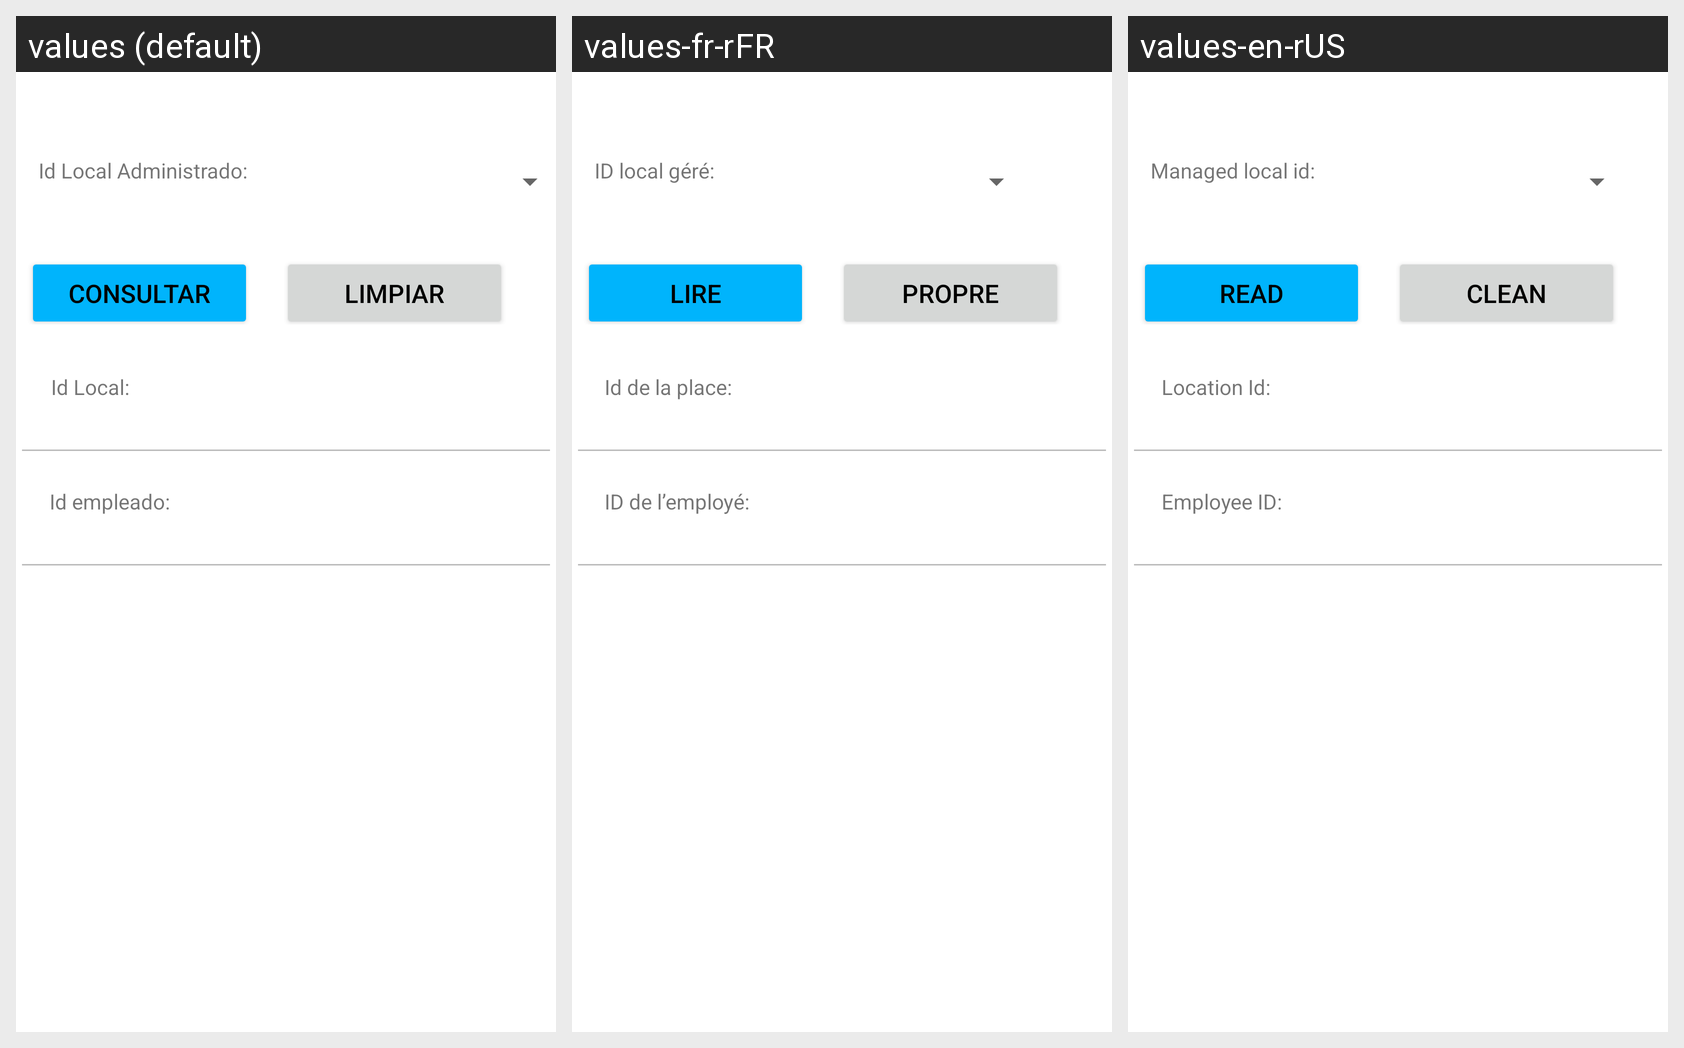

Here is an Android app screen in its default locale and in the app's own translations. Write out the translated-string differences for the strings that appear on this screen.
Android screen res/layout/activity_local_administrado_consultar.xml rendered under 3 locales, left to right: values (default), values-fr-rFR, values-en-rUS. Device: Nexus 5 (rendered at 1080×1920; each locale shown at half size, 540×960, under a caption strip naming it); theme Theme.G10Proyecto01.
Strings drawn on this screen, with the default value and each locale's value (text and hints the layout hard-codes, and strings that could not be matched under every locale, appear in the picture but are not listed):

txtViewIdLocalAdmin
  values: Id Local Administrado:
  values-fr-rFR: ID local géré:
  values-en-rUS: Managed local id:

consultar
  values: Consultar
  values-fr-rFR: Lire
  values-en-rUS: Read

limpiar
  values: Limpiar
  values-fr-rFR: Propre
  values-en-rUS: Clean

txtViewIdLocal
  values: Id Local:
  values-fr-rFR: Id de la place:
  values-en-rUS: Location Id:

IdEmpleado
  values: Id empleado:
  values-fr-rFR: ID de l’employé:
  values-en-rUS: Employee ID:
